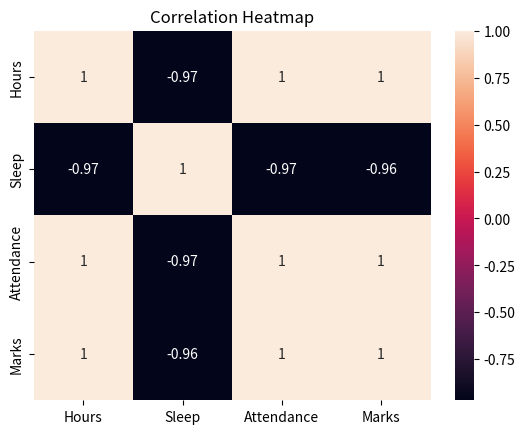

Write the Python code that produced this figure.
import pandas as pd
import seaborn as sns
import matplotlib.pyplot as plt

df = pd.DataFrame({
    "Hours": [1, 2, 3, 4, 5, 6],
    "Sleep": [8, 7, 7, 6, 6, 5],
    "Attendance": [60, 65, 70, 75, 80, 85],
    "Marks": [40, 45, 50, 58, 65, 70]})
corr = df.corr()
print(corr)
sns.heatmap(corr, annot=True)
plt.title("Correlation Heatmap")
plt.show()
